2-way image classification set "data" from GitHub (akshara-a/open-data-intelligence-hub); label vocabulary: defective front, ok front.

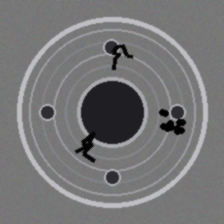
Label: defective front

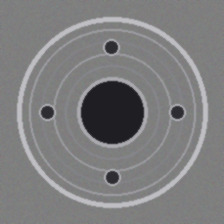
Label: ok front

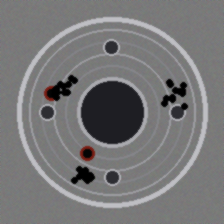
Label: defective front

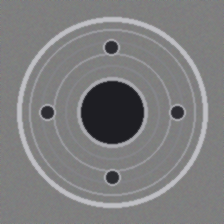
Label: ok front

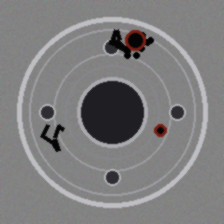
Label: defective front

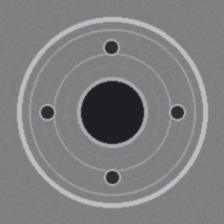
Label: ok front
